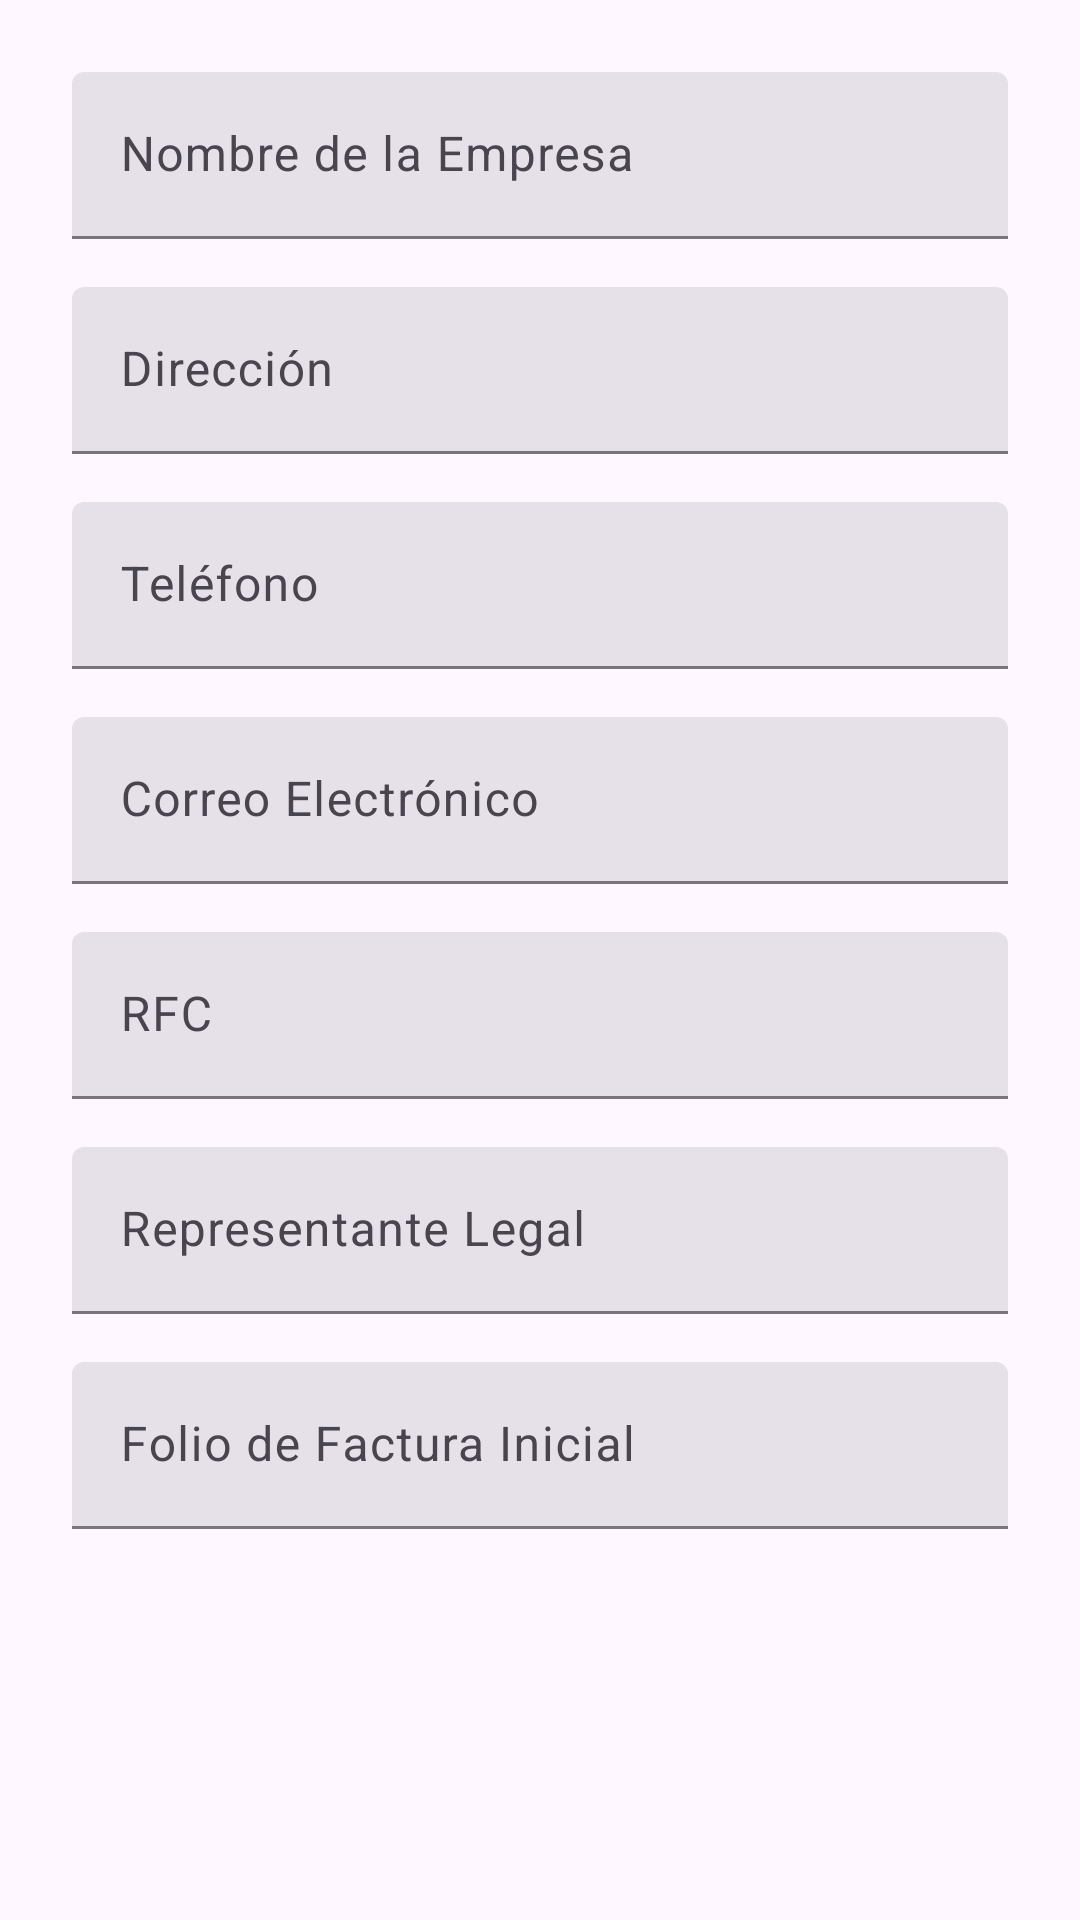

Produce the Android XML layout that renders to this screen, including the resource entries it uses.
<!-- AndroidManifest.xml: application theme Theme.Ksaturno -->
<!-- res/layout/dialog_add_empresa.xml -->
<?xml version="1.0" encoding="utf-8"?>
<LinearLayout xmlns:android="http://schemas.android.com/apk/res/android"
    xmlns:app="http://schemas.android.com/apk/res-auto"
    android:layout_width="match_parent"
    android:layout_height="wrap_content"
    android:orientation="vertical"
    android:padding="24dp">

    <com.google.android.material.textfield.TextInputLayout
        android:id="@+id/til_nombre"
        style="?attr/textInputFilledStyle"
        android:layout_width="match_parent"
        android:layout_height="wrap_content"
        android:hint="Nombre de la Empresa">

        <com.google.android.material.textfield.TextInputEditText
            android:id="@+id/et_nombre"
            android:layout_width="match_parent"
            android:layout_height="wrap_content" />
    </com.google.android.material.textfield.TextInputLayout>

    <com.google.android.material.textfield.TextInputLayout
        android:id="@+id/til_direccion"
        style="?attr/textInputFilledStyle"
        android:layout_width="match_parent"
        android:layout_height="wrap_content"
        android:layout_marginTop="16dp"
        android:hint="Dirección">

        <com.google.android.material.textfield.TextInputEditText
            android:id="@+id/et_direccion"
            android:layout_width="match_parent"
            android:layout_height="wrap_content" />
    </com.google.android.material.textfield.TextInputLayout>
    
    <com.google.android.material.textfield.TextInputLayout
        android:id="@+id/til_telefono"
        style="?attr/textInputFilledStyle"
        android:layout_width="match_parent"
        android:layout_height="wrap_content"
        android:layout_marginTop="16dp"
        android:hint="Teléfono">

        <com.google.android.material.textfield.TextInputEditText
            android:id="@+id/et_telefono"
            android:layout_width="match_parent"
            android:layout_height="wrap_content"
            android:inputType="phone"/>
    </com.google.android.material.textfield.TextInputLayout>
    
    <com.google.android.material.textfield.TextInputLayout
        android:id="@+id/til_correo"
        style="?attr/textInputFilledStyle"
        android:layout_width="match_parent"
        android:layout_height="wrap_content"
        android:layout_marginTop="16dp"
        android:hint="Correo Electrónico">

        <com.google.android.material.textfield.TextInputEditText
            android:id="@+id/et_correo"
            android:layout_width="match_parent"
            android:layout_height="wrap_content" 
            android:inputType="textEmailAddress"/>
    </com.google.android.material.textfield.TextInputLayout>

    <com.google.android.material.textfield.TextInputLayout
        android:id="@+id/til_rfc"
        style="?attr/textInputFilledStyle"
        android:layout_width="match_parent"
        android:layout_height="wrap_content"
        android:layout_marginTop="16dp"
        android:hint="RFC">

        <com.google.android.material.textfield.TextInputEditText
            android:id="@+id/et_rfc"
            android:layout_width="match_parent"
            android:layout_height="wrap_content" />
    </com.google.android.material.textfield.TextInputLayout>

    <com.google.android.material.textfield.TextInputLayout
        android:id="@+id/til_representante"
        style="?attr/textInputFilledStyle"
        android:layout_width="match_parent"
        android:layout_height="wrap_content"
        android:layout_marginTop="16dp"
        android:hint="Representante Legal">

        <com.google.android.material.textfield.TextInputEditText
            android:id="@+id/et_representante"
            android:layout_width="match_parent"
            android:layout_height="wrap_content" />
    </com.google.android.material.textfield.TextInputLayout>
    
    <com.google.android.material.textfield.TextInputLayout
        android:id="@+id/til_folio_factura"
        style="?attr/textInputFilledStyle"
        android:layout_width="match_parent"
        android:layout_height="wrap_content"
        android:layout_marginTop="16dp"
        android:hint="Folio de Factura Inicial">

        <com.google.android.material.textfield.TextInputEditText
            android:id="@+id/et_folio_factura"
            android:layout_width="match_parent"
            android:layout_height="wrap_content"
            android:inputType="number"/>
    </com.google.android.material.textfield.TextInputLayout>

</LinearLayout>
<!-- resources referenced by this layout -->
<resources>
  <style name="Theme.Ksaturno" parent="Base.Theme.Ksaturno" />
  <style name="Base.Theme.Ksaturno" parent="Theme.Material3.DayNight.NoActionBar">
          
          
          <item name="android:statusBarColor">@android:color/transparent</item>
          <item name="android:navigationBarColor">@android:color/transparent</item>
      </style>
</resources>
